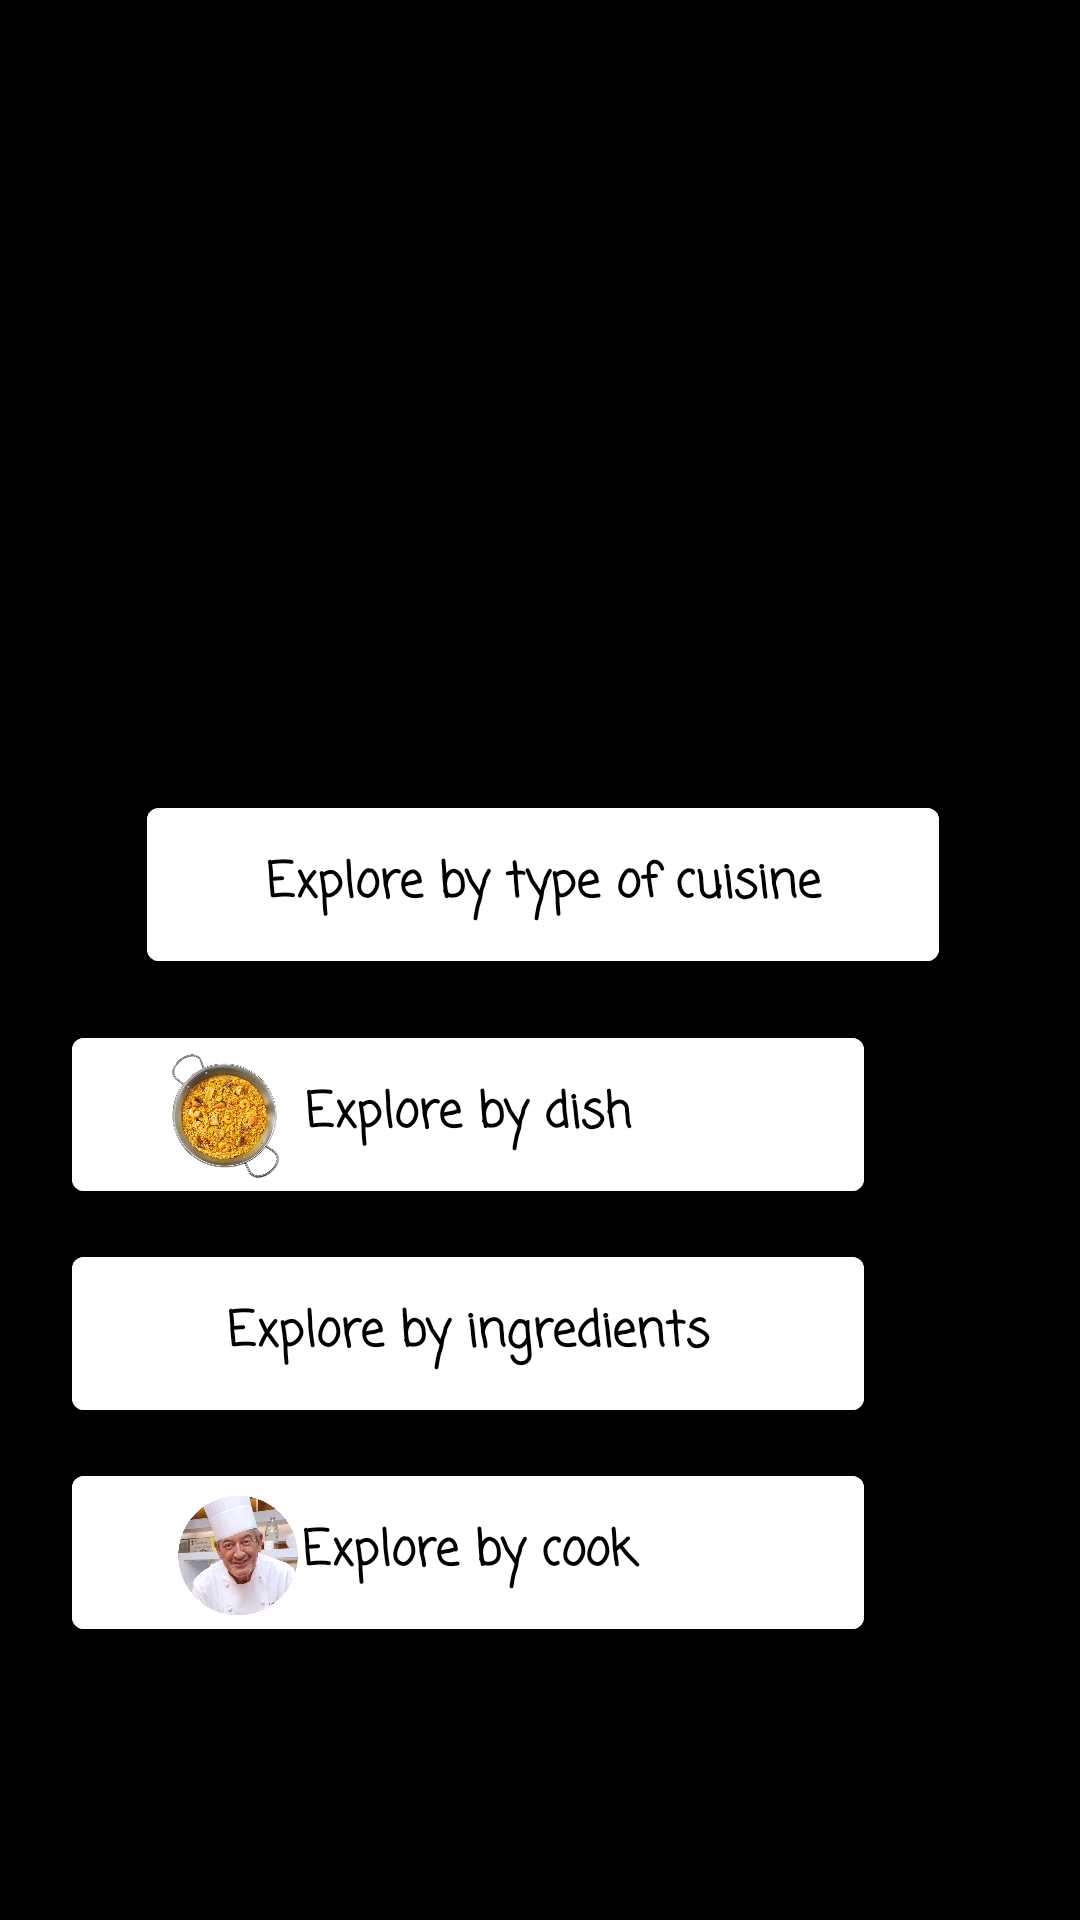

Here is an Android app screen rendered from its layout file. Give the layout XML and the strings, colors and styles it references.
<!-- AndroidManifest.xml: application theme Theme.JustPoteito -->
<!-- res/layout/fragment_explore.xml -->
<?xml version="1.0" encoding="utf-8"?>
<androidx.constraintlayout.widget.ConstraintLayout xmlns:android="http://schemas.android.com/apk/res/android"
    xmlns:app="http://schemas.android.com/apk/res-auto"
    xmlns:tools="http://schemas.android.com/tools"
    android:layout_width="match_parent"
    android:layout_height="match_parent"
    android:background="#000000"
    tools:context=".ExplorerActivity">

    <Button
        android:id="@+id/explore_by_ingredient_button"
        android:layout_width="264dp"
        android:layout_height="63dp"
        android:layout_marginEnd="72dp"
        android:layout_marginBottom="10dp"
        android:backgroundTint="@color/white"
        android:fontFamily="casual"
        android:text="@string/exp_ingredients"
        android:textAppearance="@style/TextAppearance.AppCompat.Body1"
        android:textColor="@color/black"
        android:textSize="16sp"
        android:textStyle="bold"
        app:layout_constraintBottom_toTopOf="@+id/explore_by_cook_button"
        app:layout_constraintEnd_toEndOf="parent" />

    <Button
        android:id="@+id/explore_by_dish_button"
        android:layout_width="264dp"
        android:layout_height="63dp"
        android:layout_marginEnd="72dp"
        android:layout_marginBottom="10dp"
        android:backgroundTint="@color/white"
        android:fontFamily="casual"
        android:text="@string/title_explore_by_dish"
        android:textAppearance="@style/TextAppearance.AppCompat.Body1"
        android:textColor="@color/black"
        android:textSize="16sp"
        android:textStyle="bold"
        app:layout_constraintBottom_toTopOf="@+id/explore_by_ingredient_button"
        app:layout_constraintEnd_toEndOf="parent" />

    <Button
        android:id="@+id/explore_by_cook_button"
        android:layout_width="264dp"
        android:layout_height="63dp"
        android:layout_marginEnd="72dp"
        android:layout_marginBottom="91dp"
        android:backgroundTint="@color/white"
        android:fontFamily="casual"
        android:text="@string/title_explore_by_cook"
        android:textAppearance="@style/TextAppearance.AppCompat.Body1"
        android:textColor="@color/black"
        android:textSize="16sp"
        android:textStyle="bold"
        app:layout_constraintBottom_toBottomOf="parent"
        app:layout_constraintEnd_toEndOf="parent" />

    <Button
        android:id="@+id/explore_by_cuisine_button"
        android:layout_width="264dp"
        android:layout_height="63dp"
        android:layout_marginBottom="10dp"
        android:backgroundTint="@color/white"
        android:fontFamily="casual"
        android:text="@string/title_explore_by_type_of_cuisine"
        android:textAppearance="@style/TextAppearance.AppCompat.Body1"
        android:textColor="@color/black"
        android:textSize="16sp"
        android:textStyle="bold"
        app:layout_constraintBottom_toTopOf="@+id/explore_by_dish_button"
        app:layout_constraintEnd_toEndOf="parent"
        app:layout_constraintHorizontal_bias="0.51"
        app:layout_constraintStart_toStartOf="parent"
        app:layout_constraintTop_toTopOf="parent"
        app:layout_constraintVertical_bias="0.986"
        tools:ignore="TextContrastCheck" />

    <ImageView
        android:id="@+id/imageView5"
        android:layout_width="38dp"
        android:layout_height="53dp"
        android:layout_marginStart="56dp"
        android:layout_marginBottom="15dp"
        android:translationZ="2dp"
        app:layout_constraintBottom_toTopOf="@+id/explore_by_ingredient_button"
        app:layout_constraintStart_toStartOf="parent"
        app:srcCompat="@drawable/kisspng_paella_recipe_rice_quality_paella_5b22090ef12f67_2106401015289571989879" />

    <ImageView
        android:id="@+id/imageView6"
        android:layout_width="47dp"
        android:layout_height="58dp"
        android:translationZ="2dp"

        app:layout_constraintBottom_toTopOf="@+id/explore_by_dish_button"
        app:layout_constraintEnd_toEndOf="parent"
        app:layout_constraintHorizontal_bias="0.129"
        app:layout_constraintStart_toStartOf="parent"
        app:layout_constraintTop_toTopOf="@+id/explore_by_cuisine_button"
        app:layout_constraintVertical_bias="0.0"
        app:srcCompat="@drawable/pngitem_6184970" />

    <ImageView
        android:id="@+id/imageView7"
        android:layout_width="44dp"
        android:layout_height="54dp"
        android:layout_marginStart="56dp"
        android:layout_marginBottom="15dp"
        android:translationZ="2dp"
        app:layout_constraintBottom_toTopOf="@+id/explore_by_cook_button"
        app:layout_constraintStart_toStartOf="parent"
        app:srcCompat="@drawable/_a1c7e70ca3fe7_9399725215118168168284" />

    <ImageView
        android:id="@+id/imageView8"
        android:layout_width="62dp"
        android:layout_height="66dp"
        android:layout_marginStart="48dp"
        android:layout_marginBottom="88dp"
        android:translationZ="2dp"
        app:layout_constraintBottom_toBottomOf="parent"
        app:layout_constraintStart_toStartOf="parent"
        app:srcCompat="@drawable/pngwing_com" />

</androidx.constraintlayout.widget.ConstraintLayout>
<!-- resources referenced by this layout -->
<resources>
  <color name="black">#FF000000</color>
  <color name="white">#FFFFFFFF</color>
  <!-- drawable kisspng_paella_recipe_rice_quality_paella_5b22090ef12f67_2106401015289571989879: png bitmap (drawable, 591843 bytes) -->
  <!-- drawable pngwing_com: png bitmap (drawable, 146195 bytes) -->
  <string name="exp_ingredients">Explore by ingredients</string>
  <string name="title_explore_by_cook">Explore by cook</string>
  <string name="title_explore_by_dish">Explore by dish</string>
  <string name="title_explore_by_type_of_cuisine">Explore by type of cuisine</string>
  <style name="Theme.JustPoteito" parent="Theme.MaterialComponents.DayNight.DarkActionBar">
          
          <item name="colorPrimary">@color/purple_500</item>
          <item name="colorPrimaryVariant">@color/purple_700</item>
          <item name="colorOnPrimary">@color/white</item>
          
          <item name="colorSecondary">@color/teal_200</item>
          <item name="colorSecondaryVariant">@color/teal_700</item>
          <item name="colorOnSecondary">@color/black</item>
          
          <item name="android:statusBarColor">?attr/colorPrimaryVariant</item>
          
      </style>
  <color name="purple_500">#FF6200EE</color>
  <color name="purple_700">#FF3700B3</color>
  <color name="teal_200">#FF03DAC5</color>
  <color name="teal_700">#FF018786</color>
</resources>
